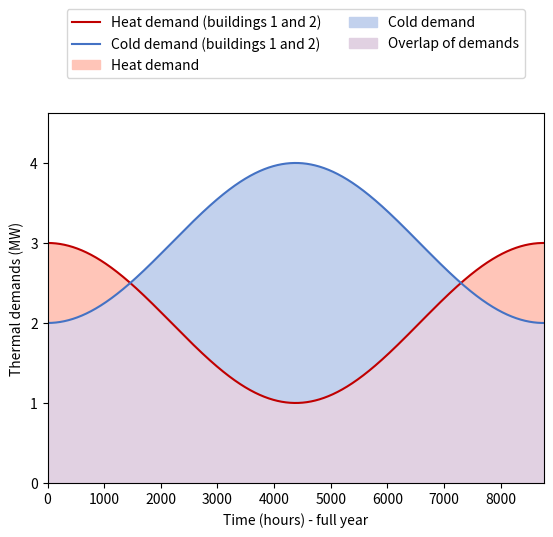

Generate this figure with matplotlib:
# -*- coding: utf-8 -*-

"""

Demand Overlap Coefficient (DOC) as presented in

[redacted]
Quantifying Demand Balancing in Bidirectional Low Temperature Networks, 
Energy and Buildings, 224, 110245, 2020.

DOI: 10.1016/j.enbuild.2020.110245

"""

import numpy as np
import matplotlib.pyplot as plt


#%%
def calc_DOC(heat_dem, cool_dem):
    """
    Returns DOC of heating and cooling time series, for:
      - District DOC                   in Eq. (6)
      - BES DOC for single building    in Eq. (10)  
    """
    
    t_steps = range(len(heat_dem))   # Number of time steps
    
    counter     = sum((2 * np.min([heat_dem[k], cool_dem[k]])) for k in t_steps)
    denominator = sum((heat_dem[k] + cool_dem[k])              for k in t_steps)
   
    return (counter / denominator)


#%%
def calc_mean_BES_DOC(heat_dem_list, cool_dem_list):
    """
    Returns mean BES DOC as defined in Eq. (11).
    """
    
    t_steps = range(len(heat_dem_list[0]))   # Number of time steps
    bldgs =   range(len(heat_dem_list))      # Number of buildings
    
    counter     = 2 * sum(sum(np.min([heat_dem_list[b][t], 
                                      cool_dem_list[b][t]],0) for b in bldgs) for t in t_steps)
    
    denominator = sum(sum(heat_dem_list[b][t] for b in bldgs) 
                    + sum(cool_dem_list[b][t] for b in bldgs) for t in t_steps)
    
    return (counter / denominator)


#%%
def calc_Network_DOC(heat_dem_list, cool_dem_list):
    """
    Returns Network DOC as defined in Eq. (15).
    """
    
    t_steps = range(len(heat_dem_list[0]))   # Number of time steps
    bldgs =   range(len(heat_dem_list))      # Number of buildings
    
    counter     = 2 * sum(np.min([sum(heat_dem_list[b][t] for b in bldgs), 
                                  sum(cool_dem_list[b][t] for b in bldgs)],0) for t in t_steps)
    
    denominator = sum(sum(heat_dem_list[b][t] for b in bldgs)
                    + sum(cool_dem_list[b][t] for b in bldgs) for t in t_steps)
    
    return (counter / denominator)
    


if __name__ == "__main__":
    
    #%% CREATE EXEMPLARY DEMAND TIME SERIES
    
    # Time steps
    time = np.linspace(0,8759,8760)
    
    # Building 1: heat/cold demand (sine curve)
    heat_demand_bldg_1 = 1 * (np.sin(time/8760*2*np.pi+np.pi/2)+1)  
    cold_demand_bldg_1 = 1 * (np.sin(time/8760*2*np.pi-np.pi/2)+1)  

    # Building 2: heat/cold demand (constand demand)
    heat_demand_bldg_2 = 1 * np.ones(8760)  
    cold_demand_bldg_2 = 2 * np.ones(8760)
    
    
    #%% DISTRICT DOC
    
    # For calculating the District DOC, sum time series of all buildings
    sum_heat_demand = heat_demand_bldg_1 + heat_demand_bldg_2
    sum_cool_demand = cold_demand_bldg_1 + cold_demand_bldg_2
    
    # Calculate DOC
    DOC_district = calc_DOC(sum_heat_demand, sum_cool_demand)   # Eq. (6)
    print("District DOC is " + str(round(DOC_district,3)) + ".")
    
    
    #%% BUILDING ENERGY SYSTEM DOC (DOC for individual buildings)
    
    # Assume COPs for heat pumps and chillers
    COP_HP = 4
    COP_CC = 5
    
    # Building 1
    heat_demand_BES_1 = heat_demand_bldg_1 * (1-1/COP_HP)          # Eq. (7)
    cold_demand_BES_1 = cold_demand_bldg_1 * (1+1/COP_CC)          # Eq. (8)
    DOC_BES_1 = calc_DOC(heat_demand_BES_1, cold_demand_BES_1)     # Eq. (10)
    print("DOC BES of building 1 is " + str(round(DOC_BES_1,3)) + ".")  

    # Building 2    
    heat_demand_BES_2 = heat_demand_bldg_2 * (1-1/COP_HP)          # Eq. (7)
    cold_demand_BES_2 = cold_demand_bldg_2 * (1+1/COP_CC)          # Eq. (8)
    DOC_BES_2 = calc_DOC(heat_demand_BES_2, cold_demand_BES_2)     # Eq. (10)
    print("DOC BES of building 2 is " + str(round(DOC_BES_2,3)) + ".")  
    
    # Mean BES DOC
    # Collect time series of all buildings in list
    heat_dem_list = [heat_demand_BES_1, heat_demand_BES_2]
    cool_dem_list = [cold_demand_BES_1, cold_demand_BES_2]
    
    # Calculate Network DOC
    mean_BES_DOC = calc_mean_BES_DOC(heat_dem_list, cool_dem_list) # Eq. (11)
    print("Mean BES DOC is " + str(round(mean_BES_DOC,3)) + ".")


    #%% NETWORK DOC (indicates balancing potential between buildings)

    # Calculate net heat/cold demand
    # Building 1
    bal_1 = np.min([heat_demand_BES_1, cold_demand_BES_1],0)       # Eq. (9)
    heat_net_demand_1 = heat_demand_BES_1 - bal_1                  # Eq. (13)
    cold_net_demand_1 = cold_demand_BES_1 - bal_1                  # Eq. (14)
    
    # Building 2
    bal_2 = np.min([heat_demand_BES_2, cold_demand_BES_2],0)       # Eq. (9)
    heat_net_demand_2 = heat_demand_BES_2 - bal_2                  # Eq. (13)
    cold_net_demand_2 = cold_demand_BES_2 - bal_2                  # Eq. (14)

    # Collect time series of all buildings in list
    heat_dem_list = [heat_net_demand_1, heat_net_demand_2]
    cool_dem_list = [cold_net_demand_1, cold_net_demand_2]
    
    # Calculate Network DOC
    Network_DOC = calc_Network_DOC(heat_dem_list, cool_dem_list)   # Eq. (15)
    print("Network DOC is " + str(round(Network_DOC,3)) + ".")
    
    
        
    #%% VISUALIZE OVERLAP OF DEMANDS
    
    # Create new figure
    fig = plt.figure()
    ax = fig.add_subplot(1,1,1, ylabel="Thermal demands (MW)", 
                                xlabel="Time (hours) - full year")   
    
    # Plot demand profiles
    ax.plot(sum_heat_demand, color=("#c00000"), label="Heat demand (buildings 1 and 2)")
    ax.plot(sum_cool_demand, color=("#4472c4"), label="Cold demand (buildings 1 and 2)")
    
    # Color areas under profiles                                
    ax.fill_between(time, 0, sum_heat_demand, color=("#ffc5b8"), label="Heat demand")
    ax.fill_between(time, 0, sum_cool_demand, color=("#c2d1ed"), label="Cold demand")
    
    # Calculate balanced demands (overlapping area)
    balanced_demands = np.min(np.array([sum_heat_demand, sum_cool_demand]),0)
    
    # Color overlapping area
    ax.fill_between(time, 0, balanced_demands, color=("#e1d1e2"), label="Overlap of demands")
    
    # Set axis
    ax.set_ylim(bottom=0, top=ax.get_ylim()[1]*1.1)
    ax.set_xlim(left=0, right=8760)
    
    # Set legend
    ax.legend(loc="upper center", bbox_to_anchor=(0.5, 1.3), ncol=2)  
    
    # Show plot
    plt.show()
    